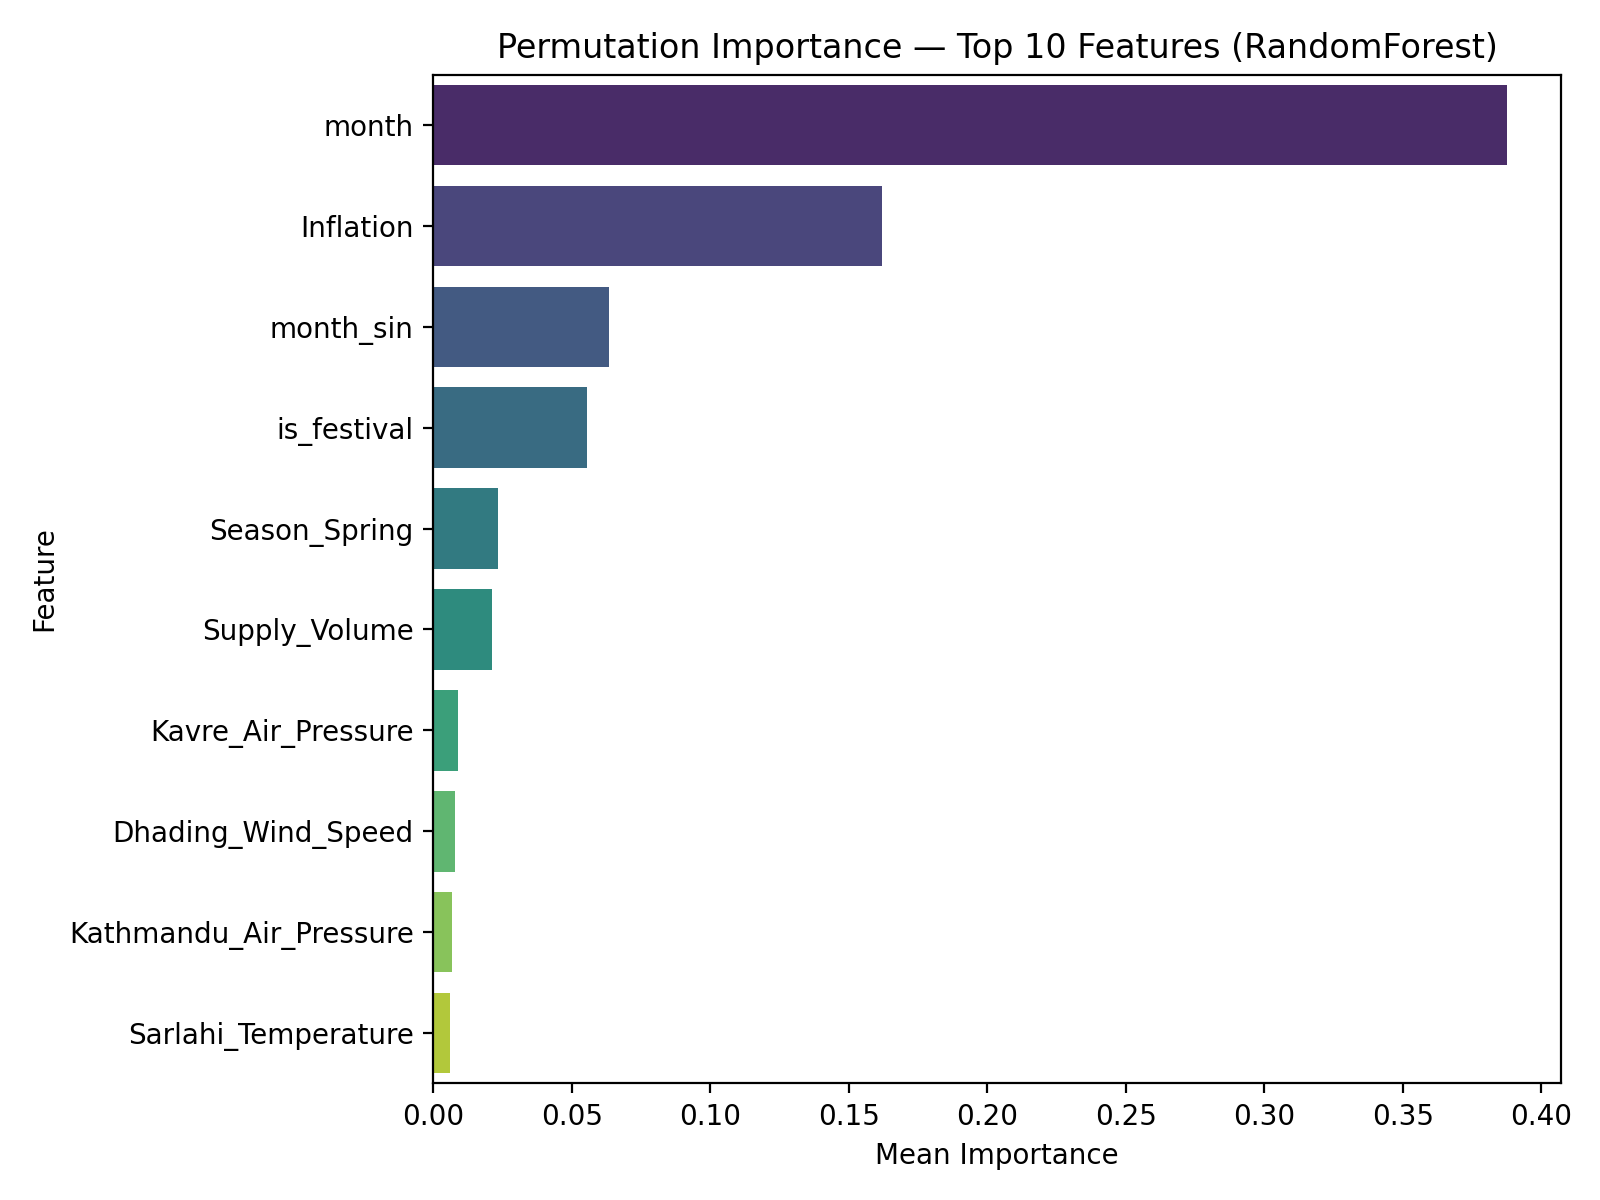

Source data for this figure (header and first rows):
feature, importance_mean, importance_std
month, 0.3877, 0.04029
Inflation, 0.1621, 0.03209
month_sin, 0.06353, 0.0139
is_festival, 0.05558, 0.009796
Season_Spring, 0.02352, 0.006042
Supply_Volume, 0.02119, 0.004978
Kavre_Air_Pressure, 0.008863, 0.002123
Dhading_Wind_Speed, 0.007992, 0.008435
Kathmandu_Air_Pressure, 0.006848, 0.001726
Sarlahi_Temperature, 0.006105, 0.00068
Season_Monsoon, 0.005221, 0.001175
USD_TO_NPR, 0.004505, 0.0007406
Diesel, 0.004293, 0.001253
Kathmandu_Wind_Speed, 0.002893, 0.0006675
Sarlahi_Air_Pressure, 0.001578, 0.0003913
Sarlahi_Wind_Speed, 0.001396, 0.0005852
day, 0.0009925, 0.0003752
Kavre_Temperature, 0.0009013, 0.0001309
Kathmandu_Temperature, 0.0007404, 0.0001459
Dhading_Air_Pressure, 0.0005158, 0.0001158
Kavre_Wind_Speed, 0.0005063, 0.0001619
Kathmandu_Precipitation, 0.0003126, 0.0001137
Kathmandu_Rainfall_MM, 0.0002151, 0.0001131
day_of_week, 0.0002124, 9.421007244377836e-05
Dhading_Temperature, 0.000158, 0.0002849
Sarlahi_Precipitation, 0.0001157, 4.526254169042058e-05
Dhading_Rainfall_MM, 8.361211942492508e-05, 3.4443738649323776e-05
Kavre_Precipitation, 7.691871853925392e-05, 0.0001852
Season_Autumn, 5.039984580217372e-05, 4.093133328275338e-05
Dhading_Precipitation, 3.8416183906220255e-05, 4.0281471185021714e-05
Sarlahi_Rainfall_MM, 3.837374288881978e-05, 2.9180969545605928e-05
is_weekend, -7.539438628523243e-07, 2.952924774031029e-06
Kavre_Rainfall_MM, -0.0001698, 6.327445380540388e-05
Season_Winter, -0.0002075, 5.0670127838341605e-05
month_cos, -0.0006243, 0.0008609
